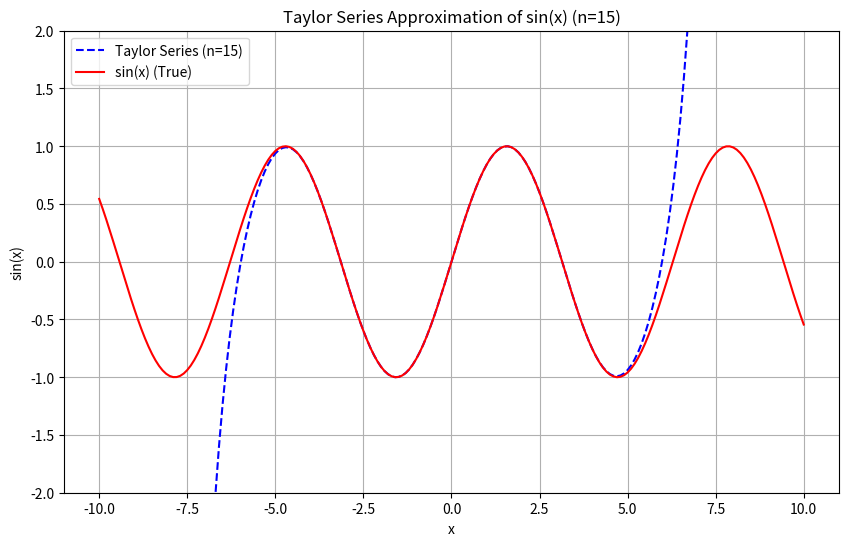
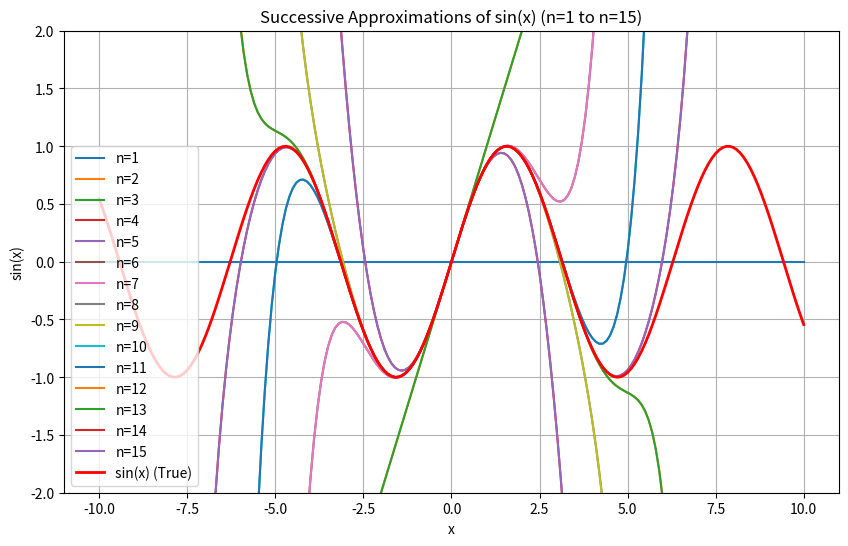

Write the Python code that produced these figures, in order.
import numpy as np
import matplotlib.pyplot as plt
import math

def taylor_sin(x, n_terms):
    sin_x = 0
    for n in range(n_terms):
        # Derivatives of sin(x) at 0: 
        # 0th derivative = sin(0) = 0, 
        # 1st derivative = cos(0) = 1, 
        # 2nd derivative = -sin(0) = 0,
        # 3rd derivative = -cos(0) = -1, ...
        if n % 2 == 0:
            derivative_at_zero = 0  # even derivatives are 0
        else:
            derivative_at_zero = (-1)**((n - 1) // 2)  # odd derivatives alternate between 1 and -1
        
        term = derivative_at_zero * (x**n) / math.factorial(n)
        sin_x += term
    return sin_x


x_value = 2
n_terms = 15
sin_2 = taylor_sin(x_value, n_terms)
print(f"Taylor series approximation of sin(2) with {n_terms} terms: {sin_2}")

x_range = np.arange(-10, 10.1, 0.1)
taylor_approx = [taylor_sin(x, n_terms) for x in x_range]

true_sin = np.sin(x_range)

plt.figure(figsize=(10, 6))
plt.plot(x_range, taylor_approx, label=f'Taylor Series (n={n_terms})', color='blue', linestyle='--')
plt.plot(x_range, true_sin, label='sin(x) (True)', color='red')
plt.title('Taylor Series Approximation of sin(x) (n=15)')
plt.xlabel('x')
plt.ylabel('sin(x)')
plt.grid(True)
plt.legend()

plt.ylim(-2, 2)

plt.savefig('taylor_n15.png')
plt.show()

plt.figure(figsize=(10, 6))
for n in range(1, n_terms + 1):
    taylor_approx_n = [taylor_sin(x, n) for x in x_range]
    plt.plot(x_range, taylor_approx_n, label=f'n={n}')

plt.plot(x_range, true_sin, label='sin(x) (True)', color='red', linewidth=2)
plt.title('Successive Approximations of sin(x) (n=1 to n=15)')
plt.xlabel('x')
plt.ylabel('sin(x)')
plt.grid(True)
plt.legend(loc='lower left')

plt.ylim(-2, 2)

plt.savefig('taylor_successive.png')
plt.show()





        